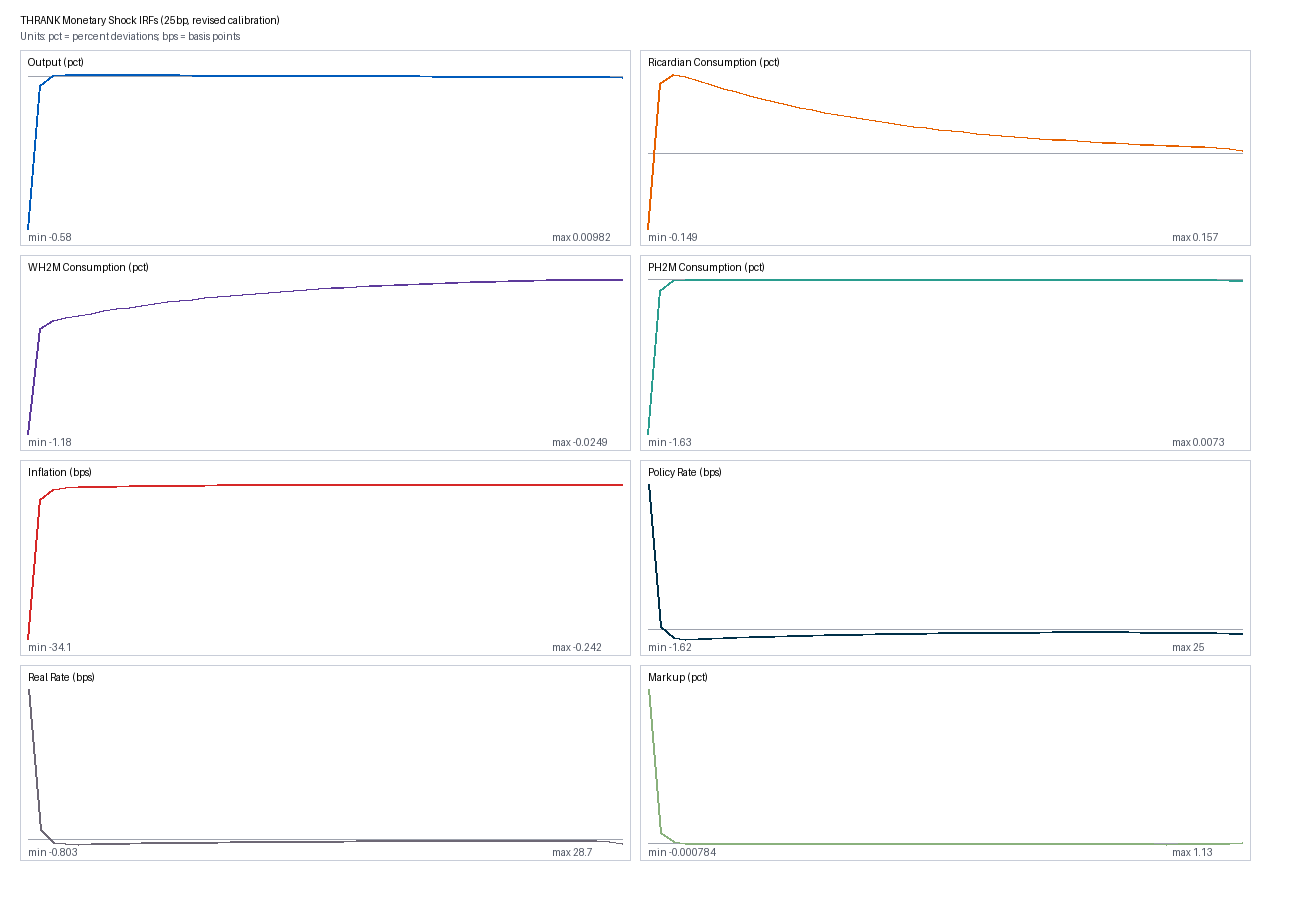

The table this chart was drawn from, first rows:
t, Output (pct), Ricardian Consumption (pct), WH2M Consumption (pct), PH2M Consumption (pct), Inflation (bps), Policy Rate (bps), Real Rate (bps), Markup (pct)
0, -0.5798, -0.1494, -1.18, -1.635, -34.08, 25, 28.66, 1.134
1, -0.0328, 0.1373, -0.3906, -0.1135, -3.664, 0.5744, 1.932, 0.08615
2, 0.003919, 0.1566, -0.3378, -0.01134, -1.358, -1.377, -0.4398, 0.01581
3, 0.009415, 0.1522, -0.3137, 0.004997, -0.9377, -1.615, -0.7861, 0.004176
4, 0.009822, 0.1443, -0.2952, 0.007291, -0.8289, -1.576, -0.8027, 0.002178
5, 0.009423, 0.1363, -0.2784, 0.007304, -0.7736, -1.497, -0.7676, 0.001765
6, 0.008917, 0.1286, -0.2626, 0.006965, -0.7292, -1.415, -0.726, 0.001615
7, 0.008419, 0.1214, -0.2478, 0.006587, -0.6886, -1.336, -0.6855, 0.001513
8, 0.007946, 0.1145, -0.2338, 0.006221, -0.6506, -1.262, -0.647, 0.001424
9, 0.007499, 0.108, -0.2206, 0.005875, -0.6149, -1.192, -0.6106, 0.001339
10, 0.007077, 0.1019, -0.2081, 0.005549, -0.5813, -1.126, -0.5763, 0.00126
11, 0.006679, 0.09617, -0.1963, 0.005241, -0.5497, -1.064, -0.5439, 0.001184
12, 0.006304, 0.09073, -0.1852, 0.004952, -0.52, -1.006, -0.5134, 0.001112
13, 0.00595, 0.0856, -0.1747, 0.00468, -0.4921, -0.9506, -0.4846, 0.001043
14, 0.005616, 0.08075, -0.1648, 0.004424, -0.466, -0.8989, -0.4574, 0.0009777
15, 0.005302, 0.07618, -0.1555, 0.004184, -0.4416, -0.8504, -0.4317, 0.000915
16, 0.005006, 0.07186, -0.1467, 0.003959, -0.4187, -0.8049, -0.4075, 0.0008549
17, 0.004726, 0.06778, -0.1383, 0.003748, -0.3973, -0.7622, -0.3847, 0.000797
18, 0.004464, 0.06394, -0.1305, 0.00355, -0.3775, -0.7222, -0.3631, 0.0007412
19, 0.004216, 0.06031, -0.123, 0.003366, -0.359, -0.6848, -0.3428, 0.0006871
20, 0.003983, 0.05688, -0.116, 0.003194, -0.342, -0.6499, -0.3236, 0.0006344
21, 0.003764, 0.05364, -0.1094, 0.003034, -0.3262, -0.6174, -0.3055, 0.0005829
22, 0.003559, 0.05059, -0.1032, 0.002887, -0.3119, -0.5872, -0.2885, 0.0005323
23, 0.003366, 0.0477, -0.09724, 0.00275, -0.2988, -0.5593, -0.2723, 0.0004821
24, 0.003185, 0.04498, -0.09166, 0.002625, -0.287, -0.5336, -0.2571, 0.0004321
25, 0.003015, 0.04241, -0.08639, 0.002512, -0.2765, -0.5101, -0.2428, 0.0003819
26, 0.002857, 0.03998, -0.08141, 0.002409, -0.2673, -0.4887, -0.2292, 0.0003311
27, 0.00271, 0.03769, -0.0767, 0.002318, -0.2595, -0.4694, -0.2164, 0.0002793
28, 0.002573, 0.03552, -0.07224, 0.002239, -0.253, -0.4523, -0.2043, 0.0002259
29, 0.002446, 0.03348, -0.06803, 0.002171, -0.2479, -0.4372, -0.1929, 0.0001706
30, 0.002329, 0.03155, -0.06405, 0.002114, -0.2443, -0.4244, -0.1821, 0.0001127
31, 0.002222, 0.02973, -0.06028, 0.00207, -0.2423, -0.4138, -0.1719, 5.1549668167125575e-05
32, 0.002125, 0.02801, -0.05671, 0.00204, -0.2419, -0.4055, -0.1623, -1.3446226641685437e-05
33, 0.002037, 0.02639, -0.05334, 0.002022, -0.2432, -0.3995, -0.1531, -8.303779036220724e-05
34, 0.001959, 0.02486, -0.05014, 0.002019, -0.2464, -0.3961, -0.1445, -0.000158
35, 0.00189, 0.02341, -0.0471, 0.002031, -0.2516, -0.3954, -0.1363, -0.000239
36, 0.001831, 0.02205, -0.04423, 0.002058, -0.2591, -0.3975, -0.1286, -0.0003266
37, 0.001781, 0.02076, -0.0415, 0.0021, -0.2689, -0.4027, -0.1213, -0.0004208
38, 0.001739, 0.01955, -0.03891, 0.002155, -0.2813, -0.4112, -0.1147, -0.0005206
39, 0.001704, 0.0184, -0.03646, 0.002218, -0.2965, -0.4232, -0.1087, -0.0006224
40, 0.001669, 0.01731, -0.03413, 0.002276, -0.3145, -0.439, -0.104, -0.0007171
41, 0.001624, 0.01627, -0.03194, 0.002297, -0.335, -0.459, -0.1015, -0.0007843
42, 0.001545, 0.01526, -0.02989, 0.002216, -0.3575, -0.4831, -0.1032, -0.0007791
43, 0.00138, 0.01423, -0.02802, 0.001894, -0.3799, -0.5114, -0.1136, -0.0006063
44, 0.001022, 0.01309, -0.02643, 0.001037, -0.3978, -0.5428, -0.1417, -6.463400527590904e-05
45, 0.0002488, 0.01168, -0.0253, -0.0009694, -0.4011, -0.5753, -0.2066, 0.001265
46, -0.001385, 0.009609, -0.02497, -0.005339, -0.3687, -0.6032, -0.3465, 0.004213
47, -0.004331, 0.006144, -0.02495, -0.01326, -0.2567, -0.6144, -0.6144, 0.009567
